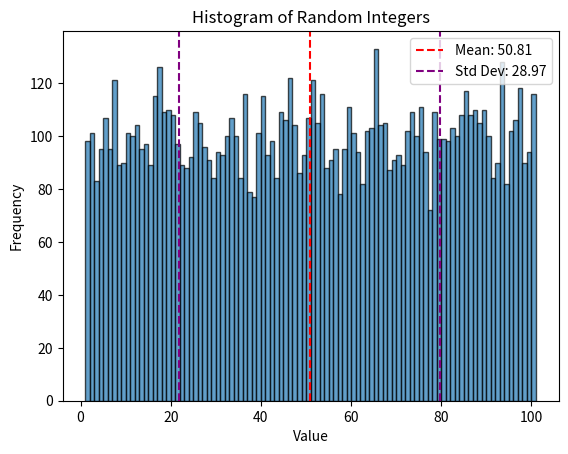

This figure's Python source:
import numpy as np
import matplotlib.pyplot as plt

# Constants
ARRAY_SIZE = 10000

def task_func():
    # Generate a numeric array of random integers between 1 and 100
    random_integers = np.random.randint(1, 101, size=ARRAY_SIZE)
    
    # Calculate the mean and standard deviation
    mean_value = np.mean(random_integers)
    std_deviation = np.std(random_integers)
    
    # Create a histogram of the distribution
    fig, ax = plt.subplots()
    ax.hist(random_integers, bins=range(1, 102), edgecolor='black', alpha=0.7)
    
    # Plot the mean as a red dashed line
    ax.axvline(mean_value, color='red', linestyle='--', label=f'Mean: {mean_value:.2f}')
    
    # Plot the standard deviation as purple dashed lines
    ax.axvline(mean_value - std_deviation, color='purple', linestyle='--', label=f'Std Dev: {std_deviation:.2f}')
    ax.axvline(mean_value + std_deviation, color='purple', linestyle='--')
    
    # Set the title and labels
    ax.set_title("Histogram of Random Integers")
    ax.set_xlabel("Value")
    ax.set_ylabel("Frequency")
    
    # Add a legend
    ax.legend()
    
    # Show the plot
    plt.show()
    
    # Return the tuple containing the array, mean, standard deviation, and the histogram plot
    return random_integers, mean_value, std_deviation, ax

# Call the function
task_func()